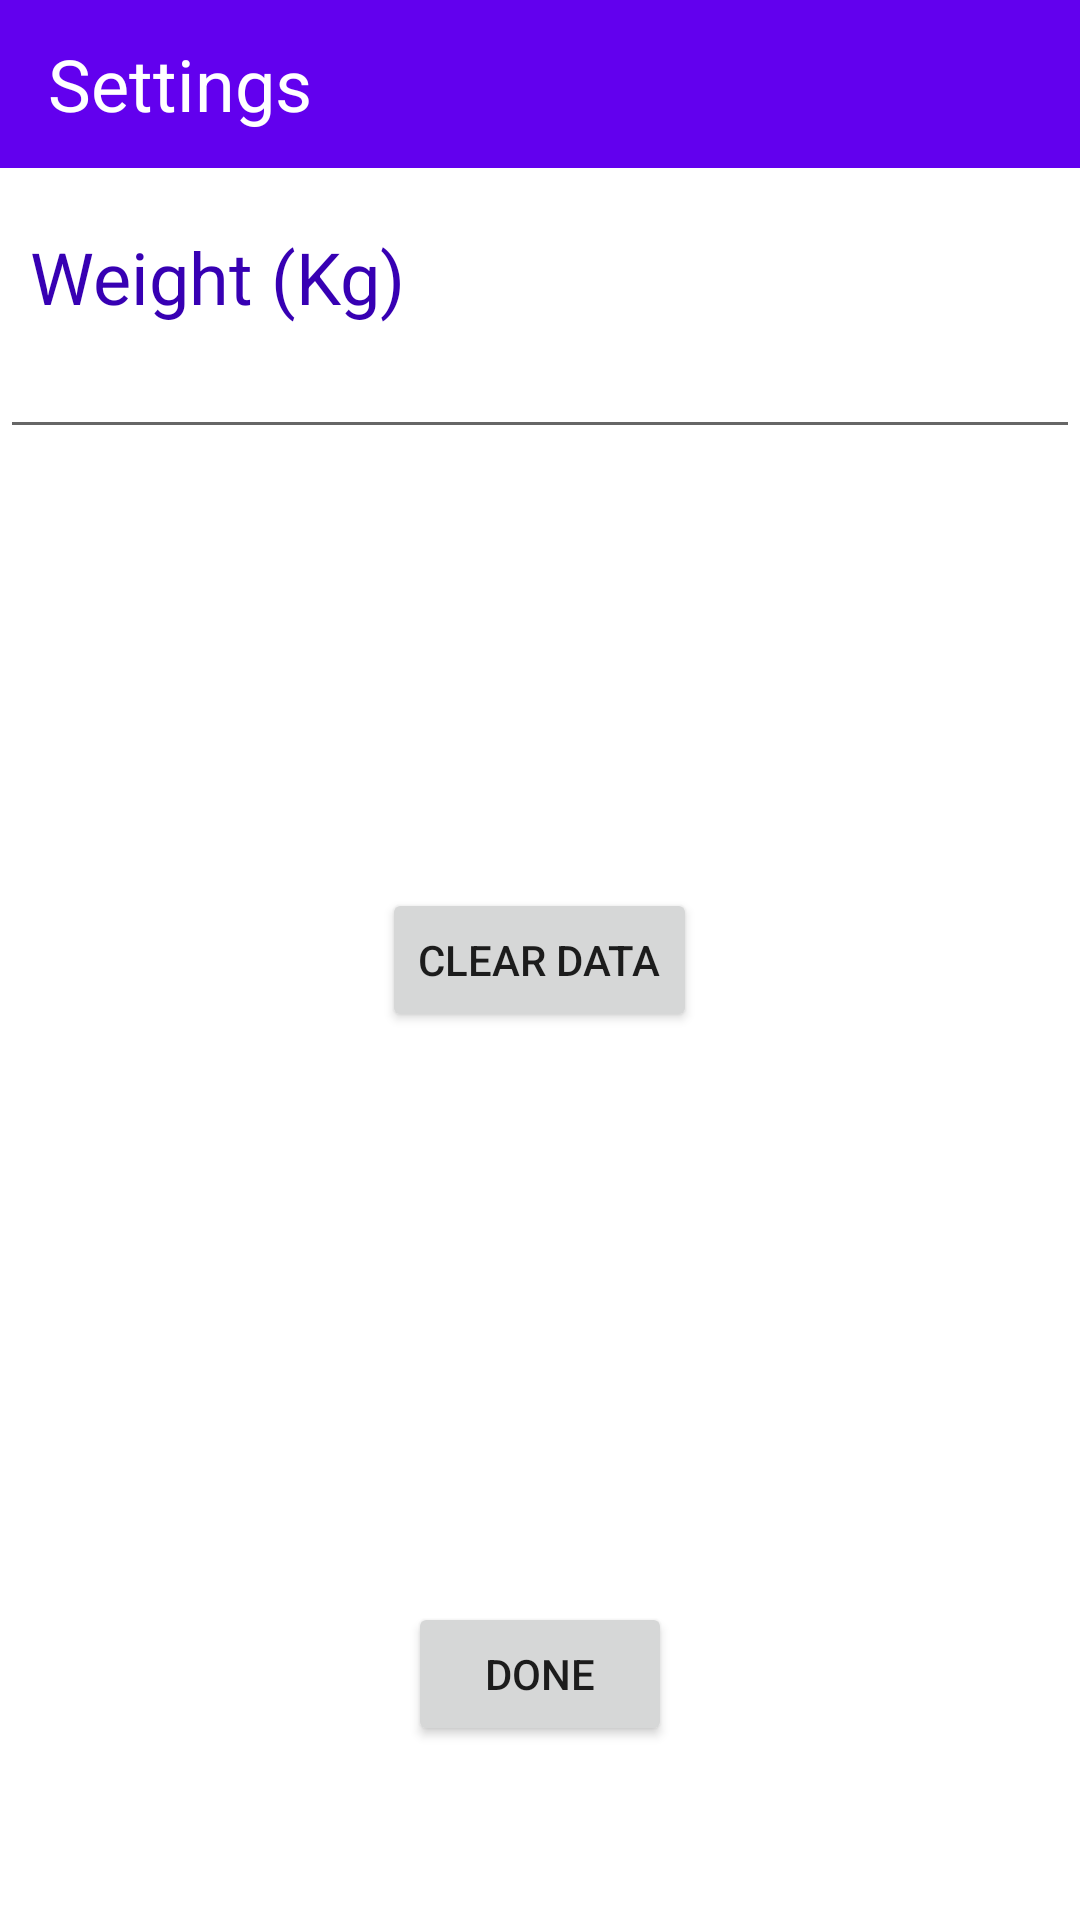

This screen was rendered from an Android layout file. Write that file and the resources it references.
<!-- AndroidManifest.xml: application theme Theme.ExamenApp -->
<!-- res/layout/fragment_settings.xml -->
<?xml version="1.0" encoding="utf-8"?>
<RelativeLayout xmlns:android="http://schemas.android.com/apk/res/android"
    xmlns:tools="http://schemas.android.com/tools"
    android:layout_width="match_parent"
    android:layout_height="match_parent"
    tools:context=".SettingsFragment">

    <androidx.appcompat.widget.Toolbar
        android:id="@+id/toolbar"
        android:layout_width="match_parent"
        android:layout_height="wrap_content"
        android:background="@color/design_default_color_primary">

        <TextView
            android:id="@+id/toolbarText"
            android:layout_width="wrap_content"
            android:layout_height="match_parent"
            android:layout_gravity="start"
            android:text="Settings"
            android:textColor="@color/white"
            android:textSize="24dp"></TextView>
    </androidx.appcompat.widget.Toolbar>

    <TextView
        android:layout_width="match_parent"
        android:paddingLeft="10dp"
        android:layout_height="wrap_content"
        android:id="@+id/weightTitle"
        android:layout_below="@id/toolbar"
        android:layout_marginTop="20dp"
        android:textSize="24dp"
        android:textColor="@color/design_default_color_primary_dark"
        android:text="Weight (Kg)">
    </TextView>

    <EditText
        android:layout_width="match_parent"
        android:layout_height="wrap_content"
        android:layout_below="@id/weightTitle"
        android:id="@+id/weightPicker"
        android:inputType="numberDecimal"
        android:visibility="visible">
    </EditText>

    <Button
        android:layout_width="wrap_content"
        android:layout_height="wrap_content"
        android:id="@+id/clearDataBtn"
        android:text="Clear Data"
        android:layout_centerInParent="true">
    </Button>

    <Button
        android:layout_width="wrap_content"
        android:layout_height="wrap_content"
        android:id="@+id/doneBtn"
        android:text="Done"
        android:layout_marginTop="190dp"
        android:layout_below="@id/clearDataBtn"
        android:layout_centerInParent="true">
    </Button>

</RelativeLayout>
<!-- resources referenced by this layout -->
<resources>
  <color name="white">#FFFFFFFF</color>
  <style name="Theme.ExamenApp" parent="Theme.MaterialComponents.DayNight.NoActionBar">
          
          <item name="colorPrimary">@color/purple_500</item>
          <item name="colorPrimaryVariant">@color/purple_700</item>
          <item name="colorOnPrimary">@color/white</item>
          
          <item name="colorSecondary">@color/teal_200</item>
          <item name="colorSecondaryVariant">@color/teal_700</item>
          <item name="colorOnSecondary">@color/black</item>
          
          <item name="android:statusBarColor" tools:targetApi="l">?attr/colorPrimaryVariant</item>
          
      </style>
  <color name="purple_500">#FF6200EE</color>
  <color name="purple_700">#FF3700B3</color>
  <color name="teal_200">#FF03DAC5</color>
  <color name="teal_700">#FF018786</color>
  <color name="black">#FF000000</color>
</resources>
